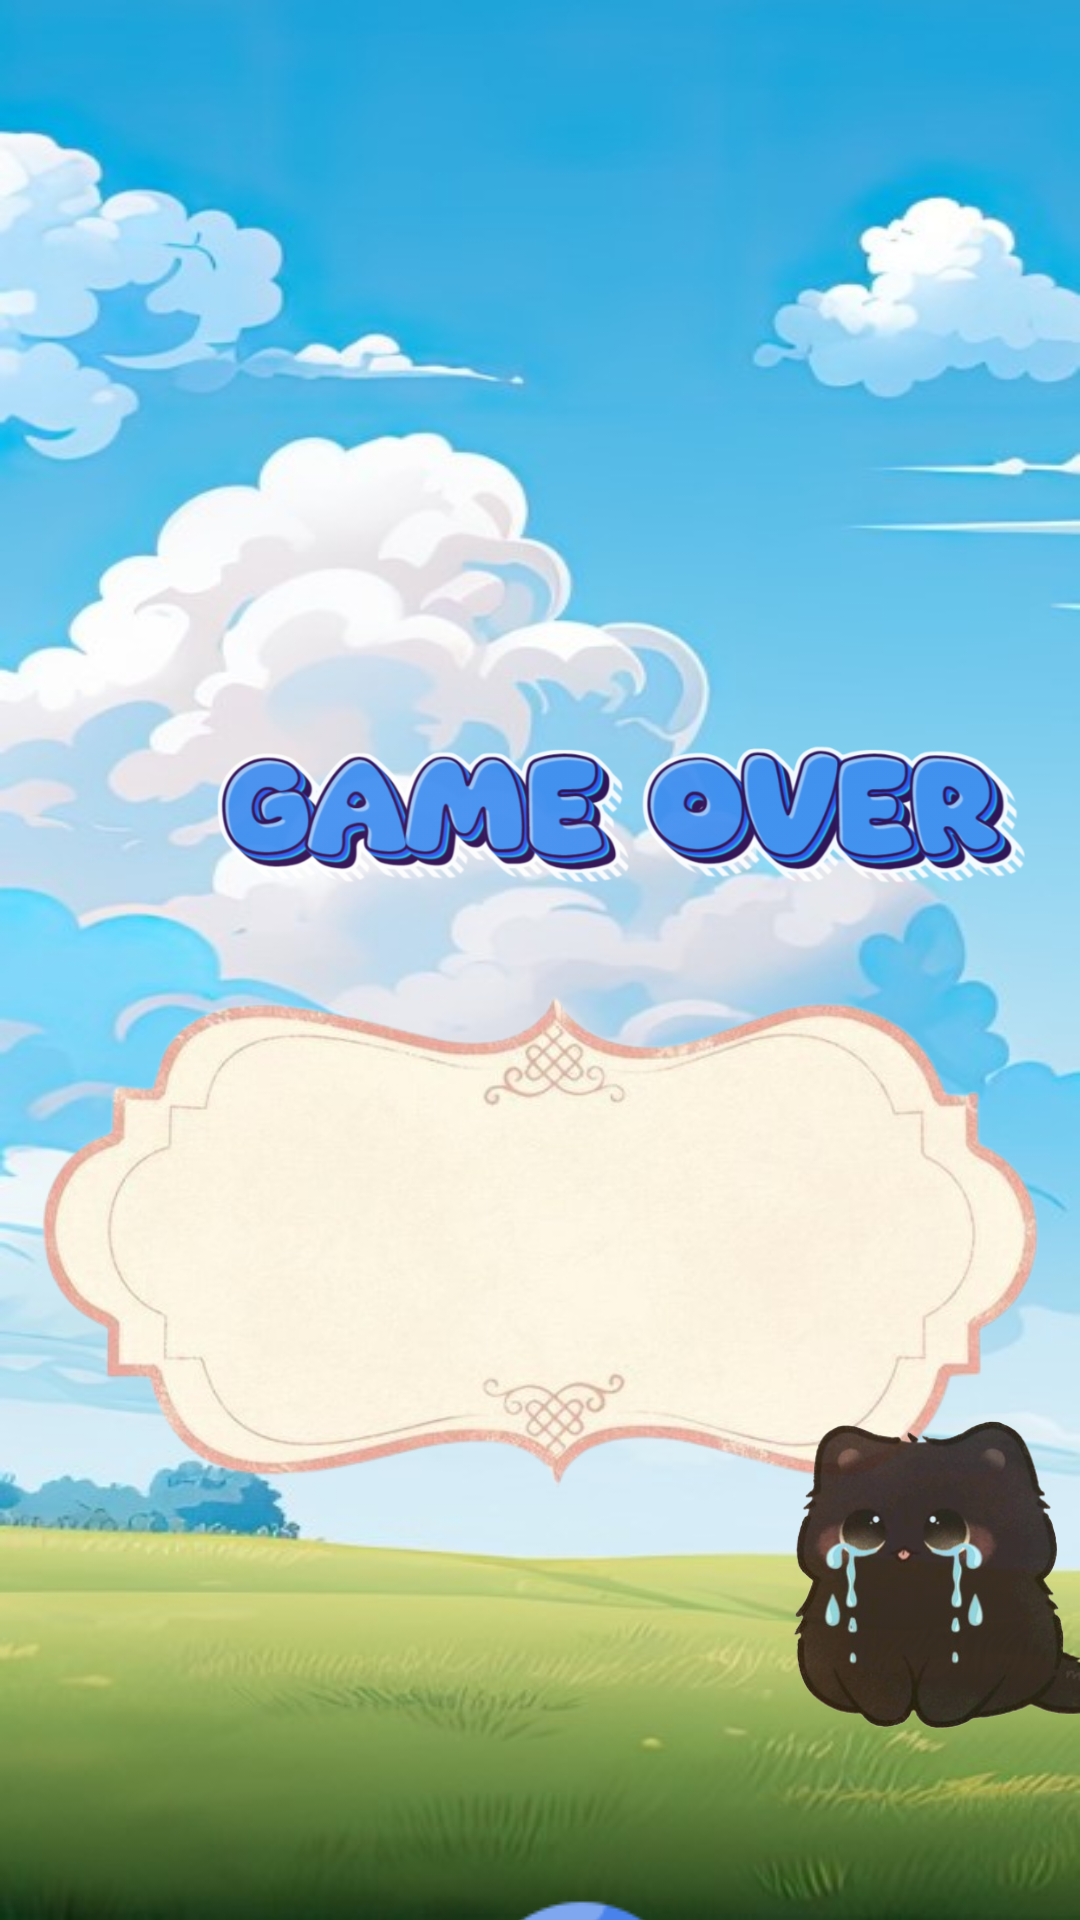

Produce the Android XML layout that renders to this screen, including the resource entries it uses.
<!-- AndroidManifest.xml: application theme Theme.WhiskerHigh -->
<!-- res/layout/game_over.xml -->
<?xml version="1.0" encoding="utf-8"?>
<androidx.constraintlayout.widget.ConstraintLayout xmlns:android="http://schemas.android.com/apk/res/android"
    xmlns:app="http://schemas.android.com/apk/res-auto"
    xmlns:tools="http://schemas.android.com/tools"
    android:layout_width="match_parent"
    android:layout_height="match_parent"
    android:background="@drawable/cloudysky_small">

    <ImageView
        android:id="@+id/imageView2"
        android:layout_width="wrap_content"
        android:layout_height="wrap_content"
        android:layout_marginTop="228dp"
        android:alpha="1"
        app:layout_constraintEnd_toEndOf="parent"
        app:layout_constraintHorizontal_bias="0.0"
        app:layout_constraintStart_toStartOf="parent"
        app:layout_constraintTop_toTopOf="parent"
        app:srcCompat="@drawable/box" />

    <ImageView
        android:id="@+id/imageView5"
        android:layout_width="184dp"
        android:layout_height="170dp"
        android:layout_marginStart="227dp"
        android:layout_marginTop="440dp"
        android:alpha="0.9"
        app:layout_constraintEnd_toEndOf="parent"
        app:layout_constraintHorizontal_bias="0.0"
        app:layout_constraintStart_toStartOf="parent"
        app:layout_constraintTop_toTopOf="parent"
        app:srcCompat="@drawable/crycat" />

    <ImageView
        android:id="@+id/imageView7"
        android:layout_width="296dp"
        android:layout_height="175dp"
        android:layout_marginStart="57dp"
        android:layout_marginTop="184dp"
        android:alpha="0.9"
        app:layout_constraintEnd_toEndOf="parent"
        app:layout_constraintHorizontal_bias="0.275"
        app:layout_constraintStart_toStartOf="parent"
        app:layout_constraintTop_toTopOf="parent"
        app:srcCompat="@drawable/tg" />

    <ImageButton
        android:id="@+id/imageButton"
        android:layout_width="wrap_content"
        android:layout_height="wrap_content"
        android:layout_marginTop="610dp"
        android:backgroundTint="#00FFFFFF"
        app:layout_constraintEnd_toEndOf="parent"
        app:layout_constraintHorizontal_bias="0.56"
        app:layout_constraintStart_toStartOf="parent"
        app:layout_constraintTop_toTopOf="parent"
        app:srcCompat="@drawable/img" />

    <TextView
        android:id="@+id/textView"
        android:layout_width="267dp"
        android:layout_height="62dp"
        android:layout_marginStart="73dp"
        android:layout_marginTop="384dp"
        android:fontFamily="@font/chango"
        android:textSize="24sp"
        app:layout_constraintEnd_toEndOf="parent"
        app:layout_constraintHorizontal_bias="0.211"
        app:layout_constraintStart_toStartOf="parent"
        app:layout_constraintTop_toTopOf="parent" />

</androidx.constraintlayout.widget.ConstraintLayout>
<!-- resources referenced by this layout -->
<resources>
  <!-- drawable box: png bitmap (drawable, 179943 bytes) -->
  <!-- drawable cloudysky_small: jpg bitmap (drawable, 49253 bytes) -->
  <!-- drawable crycat: png bitmap (drawable, 120956 bytes) -->
  <!-- drawable img: png bitmap (drawable, 2841 bytes) -->
  <!-- drawable tg: png bitmap (drawable, 157685 bytes) -->
  <style name="Theme.WhiskerHigh" parent="Base.Theme.WhiskerHigh" />
  <style name="Base.Theme.WhiskerHigh" parent="Theme.Material3.DayNight.NoActionBar">
          
          
      </style>
</resources>
